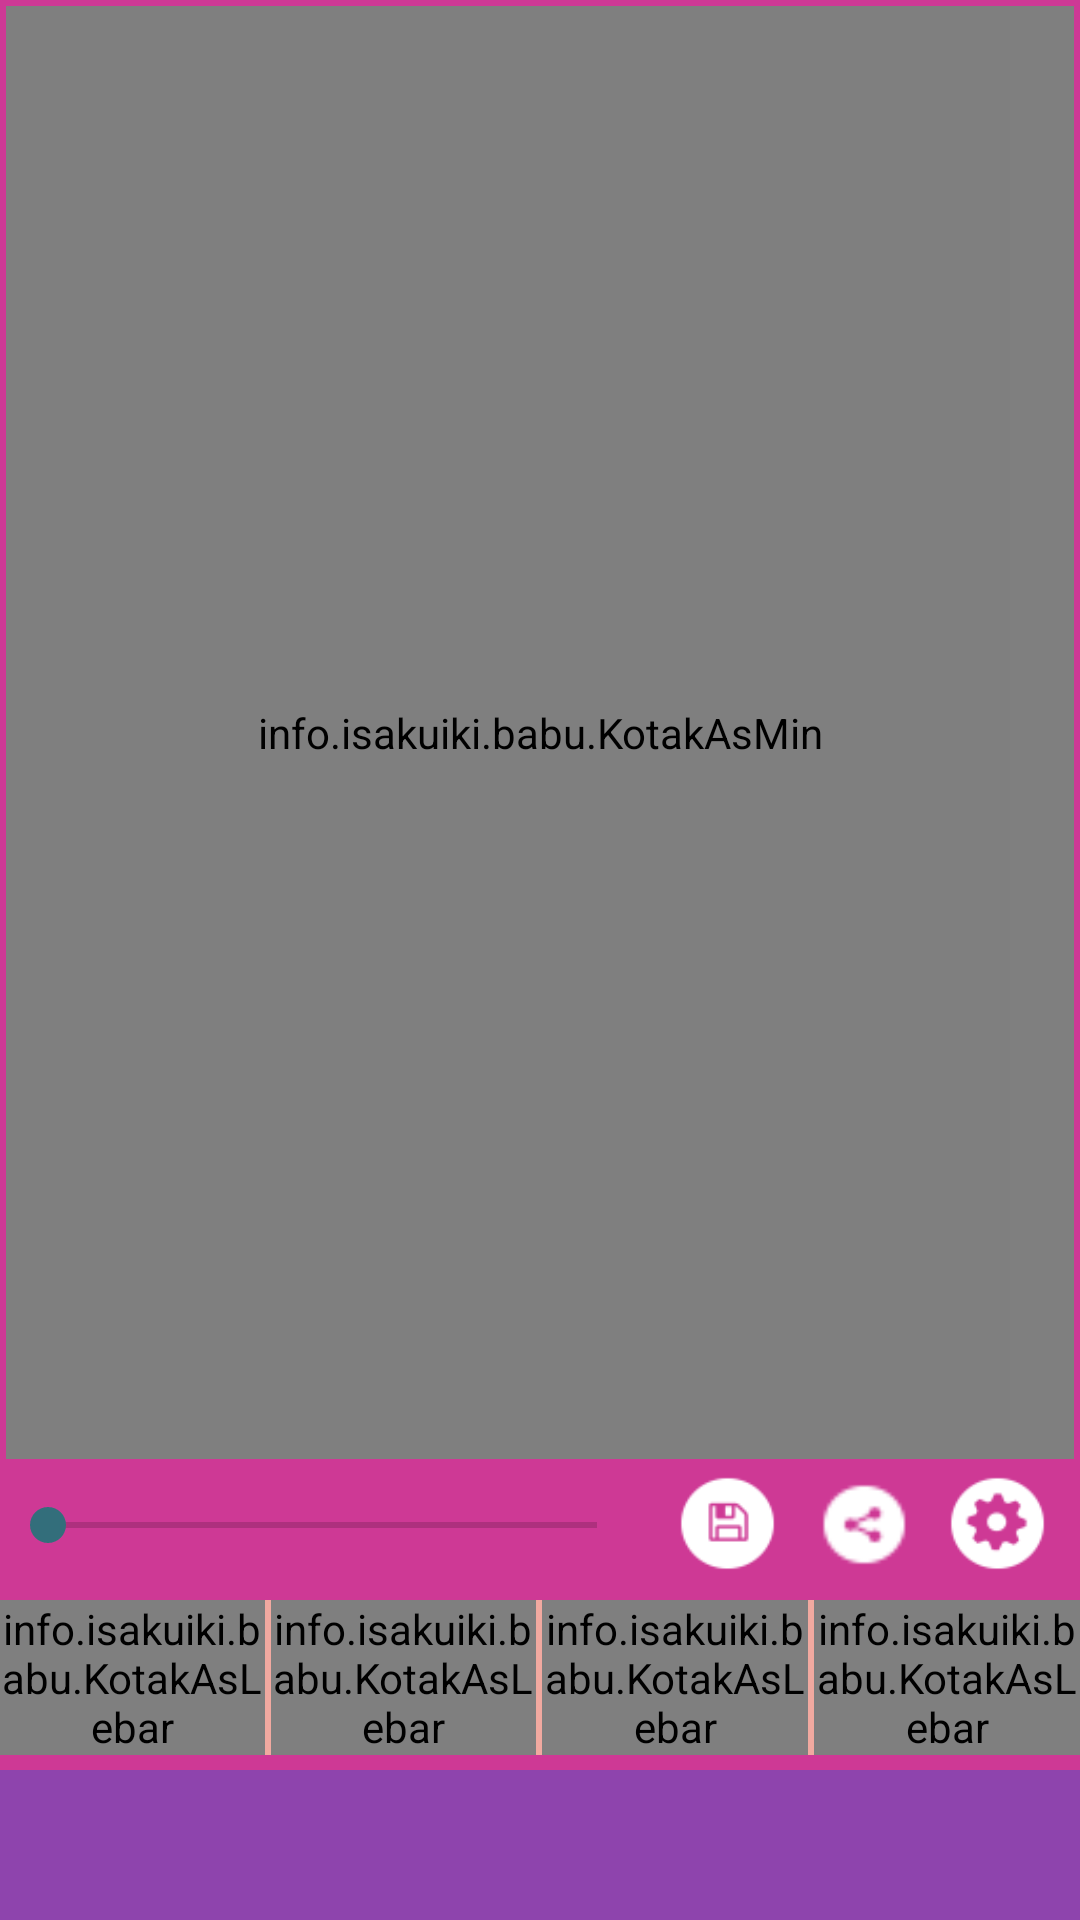

Android layout source for this screen:
<!-- AndroidManifest.xml: application theme IsokuIkiStyle -->
<!-- res/layout/activity_tukang_gae_urip.xml -->
<?xml version="1.0" encoding="utf-8"?>
<RelativeLayout xmlns:android="http://schemas.android.com/apk/res/android"
    android:layout_width="match_parent"
    android:layout_height="match_parent"
    android:background="#ce3995">

    <LinearLayout
        android:padding="2dp"
        android:layout_above="@+id/areaTombolKecil"
        android:gravity="center"
        android:layout_width="match_parent"
        android:layout_height="match_parent">
        <info.isakuiki.babu.KotakAsMin
            android:background="#9B59B6"
            android:id="@+id/kotakLayout"
            android:layout_width="match_parent"
            android:layout_height="match_parent">
            <ImageView
                android:id="@+id/gbrGaeUrip"
                android:scaleType="fitXY"
                android:layout_width="match_parent"
                android:layout_height="match_parent" />
            <LinearLayout
                android:padding="10dp"
                android:gravity="center"
                android:layout_width="match_parent"
                android:layout_height="match_parent">
                <TextView
                    android:id="@+id/textGaeUrip"
                    android:textColor="#ecf0f1"
                    android:textAlignment="center"
                    android:textStyle="bold"
                    android:textSize="25sp"
                    android:layout_width="wrap_content"
                    android:layout_height="wrap_content" />
            </LinearLayout>
            <ImageView
                android:alpha=".4"
                android:src="@drawable/logo"
                android:visibility="gone"
                android:id="@+id/gbrTTD"
                android:layout_marginRight="15dp"
                android:layout_marginBottom="15dp"
                android:layout_alignParentBottom="true"
                android:layout_alignParentRight="true"
                android:layout_width="50dp"
                android:layout_height="50dp"
                android:scaleType="fitXY"/>
        </info.isakuiki.babu.KotakAsMin>
    </LinearLayout>

    <LinearLayout
        android:layout_marginBottom="5dp"
        android:gravity="center"
        android:layout_above="@+id/areaMenu"
        android:id="@+id/areaTombolKecil"
        android:layout_width="match_parent"
        android:layout_height="40dp"
        android:orientation="horizontal">
        <SeekBar
            android:layout_marginRight="10dp"
            android:id="@+id/seekbarTukangGaeUrip"
            android:layout_weight="1"
            android:layout_width="0dp"
            android:layout_height="wrap_content"
            android:max="49" />
        <ImageView
            android:id="@+id/savegaeUrip"
            android:src="@drawable/save"
            android:layout_marginRight="10dp"
            android:layout_width="35dp"
            android:layout_height="35dp"
            android:scaleType="fitXY"/>
        <ImageView
            android:id="@+id/shareGaeUrip"
            android:src="@drawable/share"
            android:layout_marginRight="10dp"
            android:layout_width="35dp"
            android:layout_height="35dp"
            android:scaleType="fitXY"/>
        <ImageView
            android:id="@+id/setAsGauUrip"
            android:src="@drawable/set"
            android:layout_marginRight="10dp"
            android:layout_width="35dp"
            android:layout_height="35dp"
            android:scaleType="fitXY"/>
    </LinearLayout>

    <LinearLayout
        android:background="#F1A9A0"
        android:id="@+id/areaMenu"
        android:layout_above="@+id/iklanGaeUrip"
        android:layout_width="match_parent"
        android:layout_height="wrap_content"
        android:orientation="horizontal">
        <info.isakuiki.babu.KotakAsLebar
            android:id="@+id/bawahUbahText"
            android:background="#446CB3"
            android:layout_weight="1"
            android:layout_width="0dp"
            android:layout_height="match_parent">
            <LinearLayout
                android:gravity="center"
                android:orientation="vertical"
                android:layout_width="match_parent"
                android:layout_height="match_parent"
                android:background="?android:attr/selectableItemBackground">
                <ImageView
                    android:layout_margin="3dp"
                    android:src="@drawable/ubah_text"
                    android:layout_width="wrap_content"
                    android:layout_height="0dp"
                    android:layout_weight="1"/>
                <LinearLayout
                    android:background="#4183D7"
                    android:gravity="center"
                    android:layout_width="match_parent"
                    android:layout_height="30dp">
                    <TextView
                        android:textSize="12sp"
                        android:textColor="#ffffff"
                        android:text="Ubah Text"
                        android:textStyle="bold"
                        android:textAlignment="center"
                        android:layout_width="wrap_content"
                        android:layout_height="wrap_content" />
                </LinearLayout>
            </LinearLayout>
        </info.isakuiki.babu.KotakAsLebar>
        <info.isakuiki.babu.KotakAsLebar
            android:id="@+id/bawahWarnaText"
            android:background="#446CB3"
            android:layout_marginLeft="2dp"
            android:layout_weight="1"
            android:layout_width="0dp"
            android:layout_height="match_parent"
            >
            <LinearLayout
                android:gravity="center"
                android:orientation="vertical"
                android:layout_width="match_parent"
                android:layout_height="match_parent"
                android:background="?android:attr/selectableItemBackground">
                <ImageView
                    android:layout_margin="3dp"
                    android:src="@drawable/warna_text"
                    android:layout_width="wrap_content"
                    android:layout_height="0dp"
                    android:layout_weight="1"/>
                <LinearLayout
                    android:background="#4183D7"
                    android:gravity="center"
                    android:layout_width="match_parent"
                    android:layout_height="30dp">
                    <TextView
                        android:textSize="12sp"
                        android:textColor="#ffffff"
                        android:text="Warna Text"
                        android:textStyle="bold"
                        android:textAlignment="center"
                        android:layout_width="wrap_content"
                        android:layout_height="wrap_content" />
                </LinearLayout>
            </LinearLayout>
        </info.isakuiki.babu.KotakAsLebar>
        <info.isakuiki.babu.KotakAsLebar
            android:id="@+id/bawahTextStyle"
            android:background="#446CB3"
            android:layout_marginLeft="2dp"
            android:layout_weight="1"
            android:layout_width="0dp"
            android:layout_height="match_parent">
            <LinearLayout
                android:gravity="center"
                android:orientation="vertical"
                android:layout_width="match_parent"
                android:layout_height="match_parent"
                android:background="?android:attr/selectableItemBackground">
                <ImageView
                    android:layout_margin="3dp"
                    android:src="@drawable/text_style"
                    android:layout_width="wrap_content"
                    android:layout_height="0dp"
                    android:layout_weight="1"/>
                <LinearLayout
                    android:background="#4183D7"
                    android:gravity="center"
                    android:layout_width="match_parent"
                    android:layout_height="30dp">
                    <TextView
                        android:textSize="12sp"
                        android:textColor="#ffffff"
                        android:text="Text Style"
                        android:textStyle="bold"
                        android:textAlignment="center"
                        android:layout_width="wrap_content"
                        android:layout_height="wrap_content" />
                </LinearLayout>
            </LinearLayout>
        </info.isakuiki.babu.KotakAsLebar>
        <info.isakuiki.babu.KotakAsLebar
            android:id="@+id/bawahPresetBG"
            android:background="#446CB3"
            android:layout_marginLeft="2dp"
            android:layout_weight="1"
            android:layout_width="0dp"
            android:layout_height="match_parent">
            <LinearLayout
                android:gravity="center"
                android:orientation="vertical"
                android:layout_width="match_parent"
                android:layout_height="match_parent"
                android:background="?android:attr/selectableItemBackground">
                <ImageView
                    android:layout_margin="3dp"
                    android:src="@drawable/preset_bg"
                    android:layout_width="wrap_content"
                    android:layout_height="0dp"
                    android:layout_weight="1"/>
                <LinearLayout
                    android:background="#4183D7"
                    android:gravity="center"
                    android:layout_width="match_parent"
                    android:layout_height="30dp">
                    <TextView
                        android:textSize="12sp"
                        android:textColor="#ffffff"
                        android:text="Preset BG"
                        android:textStyle="bold"
                        android:textAlignment="center"
                        android:layout_width="wrap_content"
                        android:layout_height="wrap_content" />
                </LinearLayout>
            </LinearLayout>
        </info.isakuiki.babu.KotakAsLebar>
    </LinearLayout>

    <LinearLayout
        android:gravity="center"
        android:id="@+id/iklanGaeUrip"
        android:layout_marginTop="5dp"
        android:background="#8E44AD"
        android:layout_alignParentBottom="true"
        android:layout_width="match_parent"
        android:layout_height="wrap_content"
        android:minHeight="50dp"
        android:orientation="horizontal" />
</RelativeLayout>
<!-- resources referenced by this layout -->
<resources>
  <!-- drawable logo: png bitmap (drawable, 11215 bytes) -->
  <!-- drawable preset_bg: png bitmap (drawable, 2946 bytes) -->
  <!-- drawable save: png bitmap (drawable, 3601 bytes) -->
  <!-- drawable set: png bitmap (drawable, 3720 bytes) -->
  <!-- drawable share: png bitmap (drawable, 3185 bytes) -->
  <!-- drawable text_style: png bitmap (drawable, 3437 bytes) -->
  <!-- drawable ubah_text: png bitmap (drawable, 3000 bytes) -->
  <!-- drawable warna_text: png bitmap (drawable, 4280 bytes) -->
  <style name="IsokuIkiStyle" parent="MyMaterialTheme.Base">
  
      </style>
  <style name="MyMaterialTheme.Base" parent="Theme.AppCompat.Light.DarkActionBar">
          <item name="windowNoTitle">true</item>
          <item name="windowActionBar">false</item>
          <item name="colorPrimary">@color/colorPrimary</item>
          <item name="colorPrimaryDark">@color/colorPrimaryDark</item>
          <item name="colorAccent">@color/colorAccent</item>
      </style>
  <color name="colorPrimary">#3F51B5</color>
  <color name="colorPrimaryDark">#303F9F</color>
  <color name="colorAccent">#336E7B</color>
</resources>
